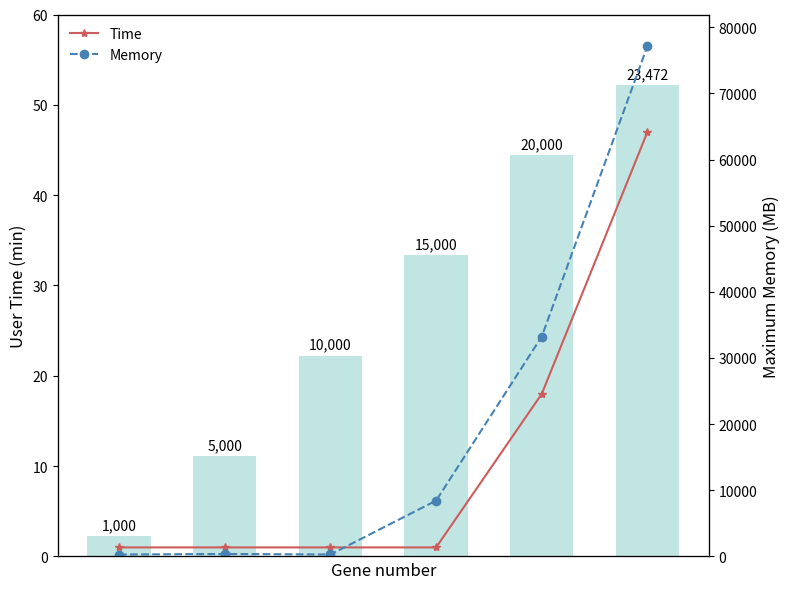

Recreate this plot in Python.
import matplotlib.pyplot as plt
import numpy as np

gene_numbers = [1000, 5000, 10000, 15000, 20000, 23472]
user_time = [1, 1, 1, 1, 18, 47]
max_memory = [290, 376, 294, 8436, 33242, 77170]
x_indices = np.arange(len(gene_numbers))

fig, ax1 = plt.subplots(figsize=(8, 6))
ax2 = ax1.twinx()
ax3 = ax1.twinx()

ax3.set_zorder(1)
ax1.set_zorder(2)
ax2.set_zorder(3)

bar_heights = gene_numbers
ax3.bar(x_indices, bar_heights, color='#b2dfdb', width=0.6, alpha=0.8)
ax3.set_ylim(0, max(gene_numbers) * 1.15)
ax3.yaxis.set_visible(False)
for i, height in enumerate(gene_numbers):
    label_text = f'{height:,}'
    ax3.annotate(label_text, (x_indices[i], height), textcoords="offset points", 
                 xytext=(0, 5), ha='center', color='black')

color_time_line = 'indianred' 
ax1.set_ylabel('User Time (min)', color='black', fontsize=12) 
line1 = ax1.plot(x_indices, user_time, color=color_time_line, marker='*', linestyle='-', label='Time')
ax1.patch.set_visible(False) 
ax1.set_ylim(0, 60)

color_memory_line = 'steelblue' 
ax2.set_ylabel('Maximum Memory (MB)', color='black', fontsize=12) 
line2 = ax2.plot(x_indices, max_memory, color=color_memory_line, marker='o', linestyle='--', label='Memory')
ax2.patch.set_visible(False) 
ax2.set_ylim(0, 81920)

ax1.set_title('', fontsize=16, color='black')
ax1.set_xlabel('Gene number', fontsize=12, color='black')
ax1.set_xticks([])
ax1.set_xticklabels([])
ax1.grid(False)
ax2.grid(False)
ax3.grid(False)
lines = line1 + line2
labels = [l.get_label() for l in lines]
ax1.legend(lines, labels, loc='upper left', frameon=False, fontsize=10, labelcolor='black')
fig.tight_layout()

plt.savefig('gene.pdf', bbox_inches='tight')
plt.show()
